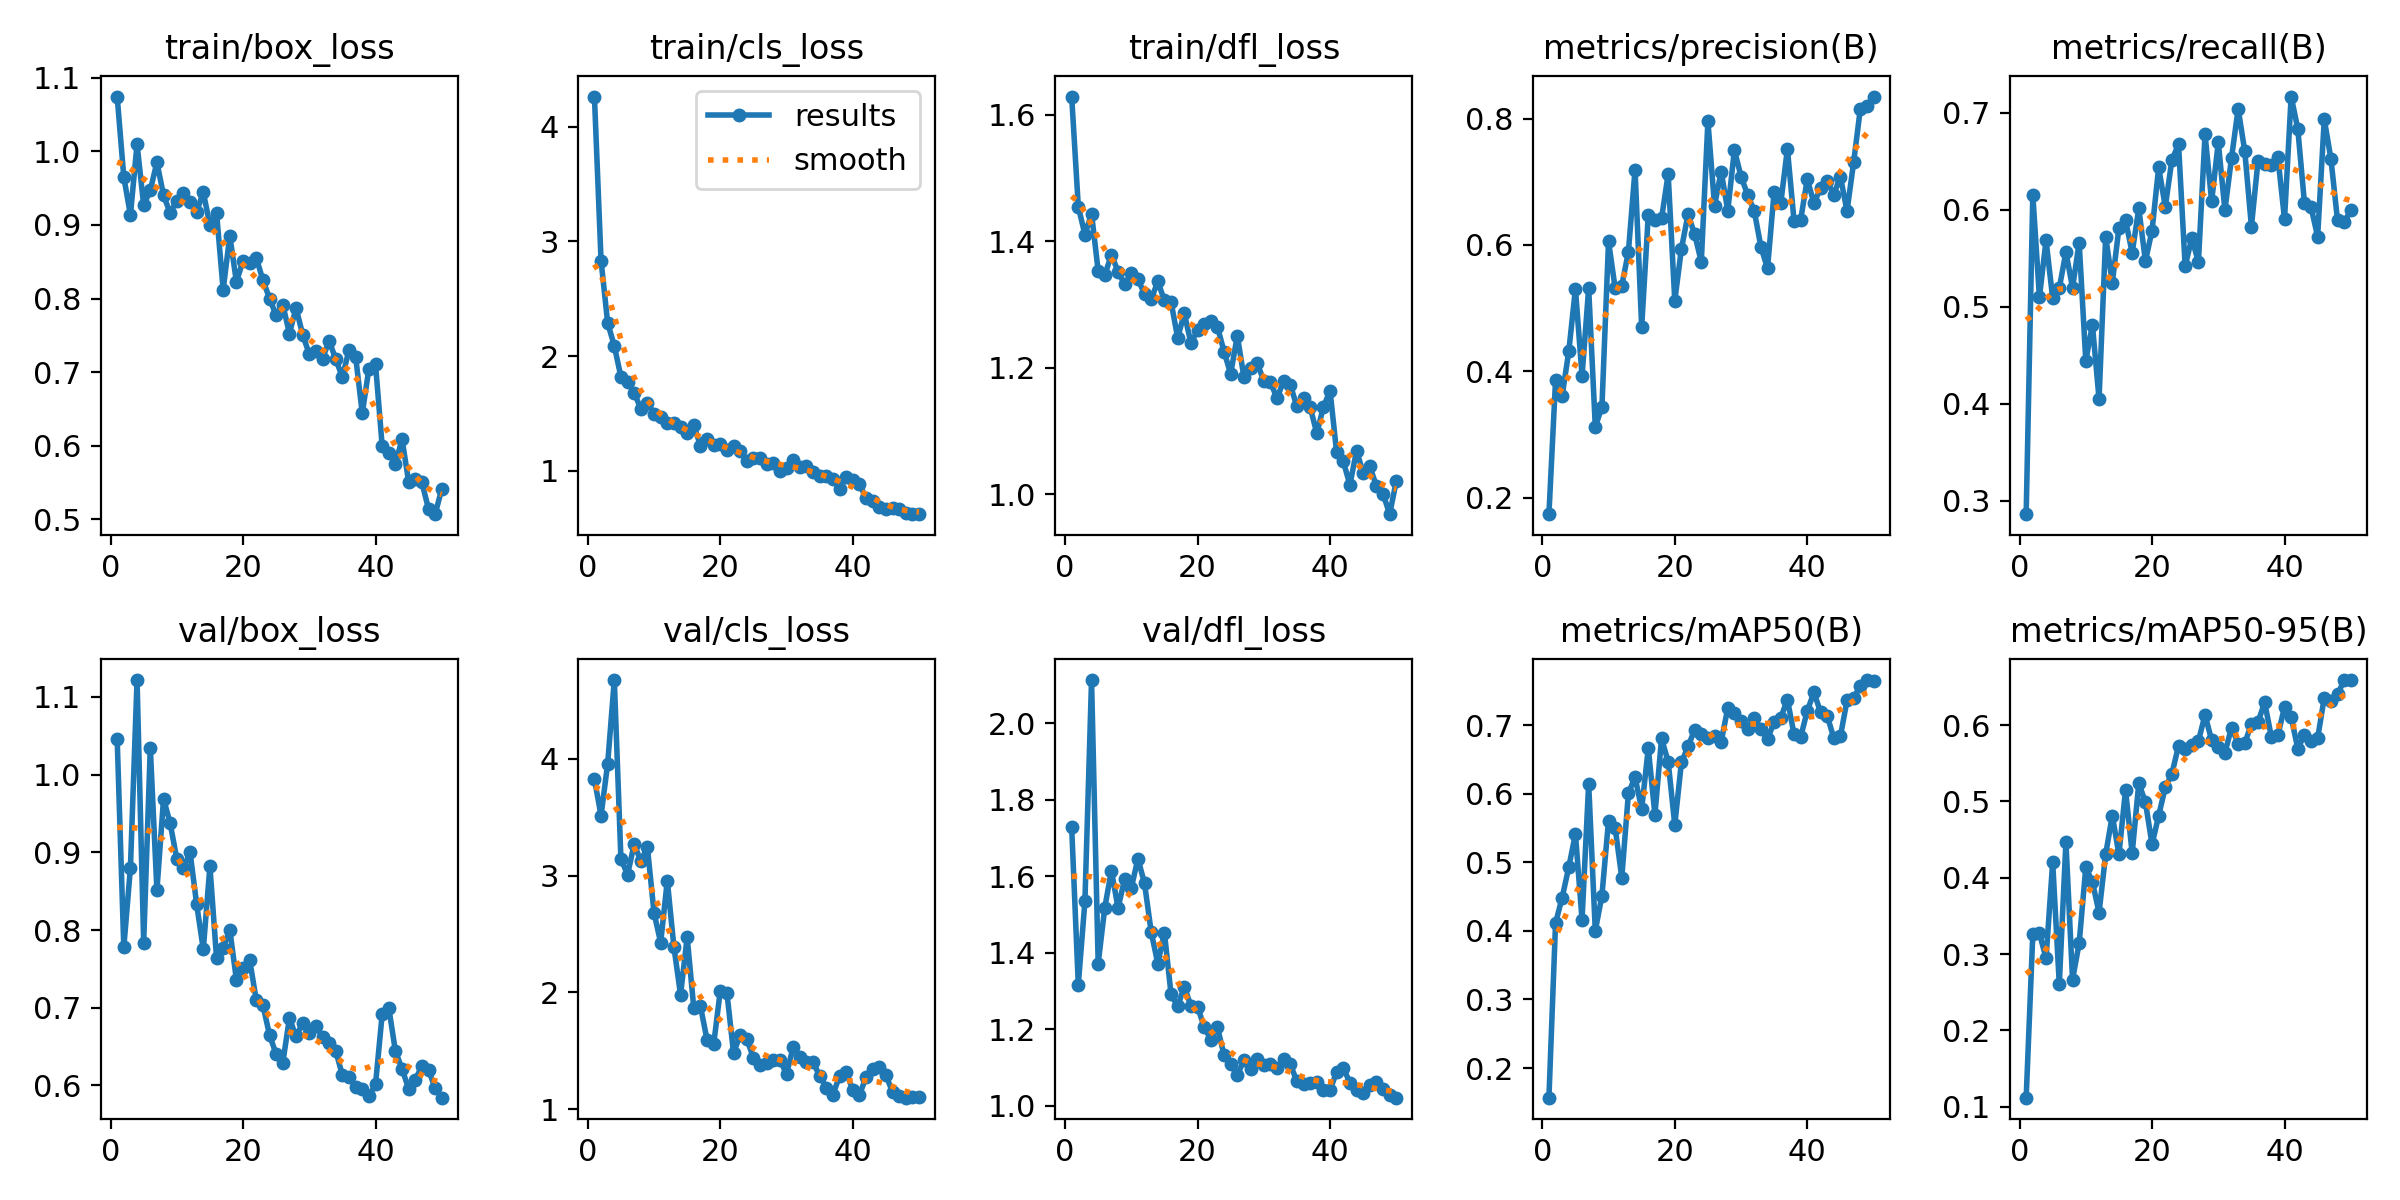

Data behind this chart, as committed beside it:
epoch, time, train/box_loss, train/cls_loss, train/dfl_loss, metrics/precision(B), metrics/recall(B), metrics/mAP50(B), metrics/mAP50-95(B), val/box_loss, val/cls_loss, val/dfl_loss, lr/pg0, lr/pg1, lr/pg2
1, 7.957, 1.075, 4.263, 1.629, 0.1739, 0.2862, 0.1569, 0.1119, 1.046, 3.826, 1.728, 0.0001, 0.0001, 0.0001
2, 11.85, 0.9652, 2.834, 1.455, 0.3856, 0.6154, 0.4113, 0.3257, 0.7778, 3.514, 1.316, 0.0002101, 0.0002101, 0.0002101
3, 15.16, 0.9135, 2.288, 1.411, 0.3615, 0.5098, 0.4486, 0.3274, 0.88, 3.958, 1.534, 0.0003157, 0.0003157, 0.0003157
4, 17.38, 1.01, 2.091, 1.444, 0.4318, 0.5685, 0.493, 0.2944, 1.122, 4.673, 2.113, 0.0004167, 0.0004167, 0.0004167
5, 19.49, 0.9268, 1.818, 1.353, 0.5306, 0.5088, 0.5413, 0.4204, 0.7839, 3.143, 1.372, 0.0005132, 0.0005132, 0.0005132
6, 21.63, 0.9472, 1.776, 1.347, 0.393, 0.5193, 0.4162, 0.2605, 1.035, 3.009, 1.518, 0.0006051, 0.0006051, 0.0006051
7, 23.72, 0.9851, 1.682, 1.378, 0.5314, 0.5563, 0.6145, 0.4467, 0.851, 3.268, 1.615, 0.0006926, 0.0006926, 0.0006926
8, 25.86, 0.9403, 1.541, 1.352, 0.3123, 0.5196, 0.4002, 0.2663, 0.9688, 3.126, 1.516, 0.0007755, 0.0007755, 0.0007755
9, 28.02, 0.9161, 1.591, 1.332, 0.3431, 0.5661, 0.4514, 0.3145, 0.9372, 3.241, 1.593, 0.0008539, 0.0008539, 0.0008539
10, 30.04, 0.9332, 1.498, 1.349, 0.6058, 0.4443, 0.5608, 0.4136, 0.8916, 2.68, 1.569, 0.0009277, 0.0009277, 0.0009277
11, 32.1, 0.9428, 1.465, 1.34, 0.5312, 0.4814, 0.5499, 0.3946, 0.8794, 2.427, 1.646, 0.0009971, 0.0009971, 0.0009971
12, 34.11, 0.9314, 1.418, 1.317, 0.5353, 0.4048, 0.4776, 0.3541, 0.9002, 2.958, 1.581, 0.001062, 0.001062, 0.001062
13, 36.32, 0.9182, 1.417, 1.308, 0.5895, 0.5722, 0.6007, 0.4306, 0.833, 2.39, 1.454, 0.001089, 0.001089, 0.001089
14, 38.34, 0.9445, 1.386, 1.336, 0.7191, 0.5247, 0.6238, 0.4815, 0.7751, 1.98, 1.371, 0.001061, 0.001061, 0.001061
15, 40.37, 0.9, 1.327, 1.306, 0.47, 0.581, 0.5776, 0.4306, 0.8822, 2.474, 1.452, 0.001033, 0.001033, 0.001033
16, 42.33, 0.9165, 1.396, 1.304, 0.6474, 0.5893, 0.6662, 0.5148, 0.7637, 1.866, 1.291, 0.001005, 0.001005, 0.001005
17, 44.34, 0.8119, 1.22, 1.247, 0.6399, 0.5556, 0.5692, 0.432, 0.7771, 1.883, 1.26, 0.0009763, 0.0009763, 0.0009763
18, 46.32, 0.8854, 1.276, 1.286, 0.6418, 0.6014, 0.6804, 0.5237, 0.8005, 1.596, 1.311, 0.000948, 0.000948, 0.000948
19, 48.37, 0.8226, 1.225, 1.239, 0.712, 0.5471, 0.6464, 0.499, 0.7359, 1.556, 1.261, 0.0009197, 0.0009197, 0.0009197
20, 50.39, 0.8514, 1.232, 1.259, 0.5116, 0.5784, 0.5545, 0.4437, 0.751, 2.016, 1.259, 0.0008914, 0.0008914, 0.0008914
21, 52.43, 0.8479, 1.178, 1.269, 0.5937, 0.6437, 0.6454, 0.4813, 0.7614, 1.997, 1.205, 0.0008631, 0.0008631, 0.0008631
22, 54.41, 0.855, 1.216, 1.273, 0.6482, 0.6031, 0.6687, 0.5185, 0.7097, 1.484, 1.172, 0.0008348, 0.0008348, 0.0008348
23, 56.47, 0.8253, 1.169, 1.265, 0.6169, 0.6515, 0.6932, 0.5362, 0.7034, 1.634, 1.205, 0.0008065, 0.0008065, 0.0008065
24, 58.88, 0.7998, 1.085, 1.226, 0.5732, 0.6674, 0.6866, 0.5727, 0.6649, 1.601, 1.132, 0.0007782, 0.0007782, 0.0007782
25, 60.86, 0.7773, 1.113, 1.19, 0.7958, 0.5418, 0.6814, 0.5689, 0.6402, 1.441, 1.108, 0.0007499, 0.0007499, 0.0007499
26, 62.87, 0.7918, 1.116, 1.251, 0.6622, 0.5707, 0.6846, 0.5736, 0.6291, 1.38, 1.081, 0.0007216, 0.0007216, 0.0007216
27, 64.85, 0.7524, 1.063, 1.185, 0.7159, 0.5462, 0.6755, 0.5789, 0.6866, 1.401, 1.118, 0.0006934, 0.0006934, 0.0006934
28, 66.91, 0.7873, 1.071, 1.2, 0.6543, 0.6776, 0.7249, 0.6133, 0.6631, 1.423, 1.095, 0.0006651, 0.0006651, 0.0006651
29, 68.96, 0.7509, 1.002, 1.207, 0.7501, 0.6088, 0.7173, 0.5798, 0.6802, 1.423, 1.123, 0.0006368, 0.0006368, 0.0006368
30, 71, 0.7243, 1.022, 1.179, 0.7082, 0.6697, 0.7053, 0.5717, 0.6678, 1.303, 1.107, 0.0006085, 0.0006085, 0.0006085
31, 73.05, 0.7283, 1.092, 1.178, 0.6791, 0.5996, 0.6943, 0.5636, 0.6764, 1.532, 1.108, 0.0005802, 0.0005802, 0.0005802
32, 75.06, 0.7183, 1.037, 1.151, 0.6535, 0.6535, 0.7098, 0.5966, 0.6629, 1.45, 1.099, 0.0005519, 0.0005519, 0.0005519
33, 77.29, 0.7424, 1.041, 1.18, 0.597, 0.7041, 0.6947, 0.5757, 0.6546, 1.407, 1.122, 0.0005236, 0.0005236, 0.0005236
34, 79.3, 0.7174, 0.9916, 1.173, 0.5628, 0.6603, 0.6796, 0.5765, 0.6442, 1.401, 1.108, 0.0004953, 0.0004953, 0.0004953
35, 81.3, 0.693, 0.9587, 1.139, 0.6844, 0.5827, 0.7044, 0.6011, 0.6133, 1.288, 1.063, 0.000467, 0.000467, 0.000467
36, 83.29, 0.7303, 0.9589, 1.152, 0.666, 0.6504, 0.7107, 0.6037, 0.6111, 1.186, 1.057, 0.0004387, 0.0004387, 0.0004387
37, 85.27, 0.7207, 0.9271, 1.138, 0.752, 0.6476, 0.737, 0.6297, 0.5982, 1.124, 1.058, 0.0004104, 0.0004104, 0.0004104
38, 87.26, 0.6439, 0.8394, 1.096, 0.6386, 0.6466, 0.6865, 0.5848, 0.5955, 1.286, 1.061, 0.0003821, 0.0003821, 0.0003821
39, 89.46, 0.7046, 0.9502, 1.137, 0.6397, 0.6539, 0.6824, 0.5865, 0.586, 1.319, 1.041, 0.0003538, 0.0003538, 0.0003538
40, 91.42, 0.7104, 0.9214, 1.164, 0.7039, 0.5903, 0.7206, 0.6236, 0.6016, 1.168, 1.04, 0.0003255, 0.0003255, 0.0003255
41, 108.6, 0.5998, 0.8865, 1.066, 0.6663, 0.7167, 0.7474, 0.6107, 0.6914, 1.124, 1.088, 0.0002972, 0.0002972, 0.0002972
42, 110.6, 0.5902, 0.7614, 1.052, 0.6893, 0.6835, 0.7191, 0.569, 0.7, 1.273, 1.098, 0.0002689, 0.0002689, 0.0002689
43, 112.8, 0.5747, 0.7363, 1.015, 0.7008, 0.6074, 0.7137, 0.5873, 0.6444, 1.349, 1.06, 0.0002406, 0.0002406, 0.0002406
44, 114.8, 0.6089, 0.6829, 1.069, 0.6797, 0.6028, 0.6812, 0.5787, 0.6214, 1.361, 1.041, 0.0002123, 0.0002123, 0.0002123
45, 116.8, 0.551, 0.67, 1.034, 0.708, 0.5723, 0.6833, 0.5826, 0.5957, 1.29, 1.032, 0.0001841, 0.0001841, 0.0001841
46, 118.8, 0.5549, 0.6766, 1.044, 0.6536, 0.6933, 0.7359, 0.636, 0.6076, 1.151, 1.053, 0.0001558, 0.0001558, 0.0001558
47, 120.8, 0.55, 0.6632, 1.013, 0.7308, 0.6527, 0.7395, 0.6314, 0.6248, 1.11, 1.061, 0.0001275, 0.0001275, 0.0001275
48, 122.9, 0.5138, 0.6328, 1.001, 0.8147, 0.589, 0.7566, 0.6402, 0.6203, 1.1, 1.044, 9.91726e-05, 9.91726e-05, 9.91726e-05
49, 124.9, 0.5068, 0.623, 0.9682, 0.819, 0.5869, 0.7655, 0.6586, 0.5962, 1.11, 1.028, 7.08784e-05, 7.08784e-05, 7.08784e-05
50, 127.2, 0.5411, 0.6218, 1.02, 0.8348, 0.5995, 0.764, 0.6589, 0.5843, 1.108, 1.021, 4.25842e-05, 4.25842e-05, 4.25842e-05
